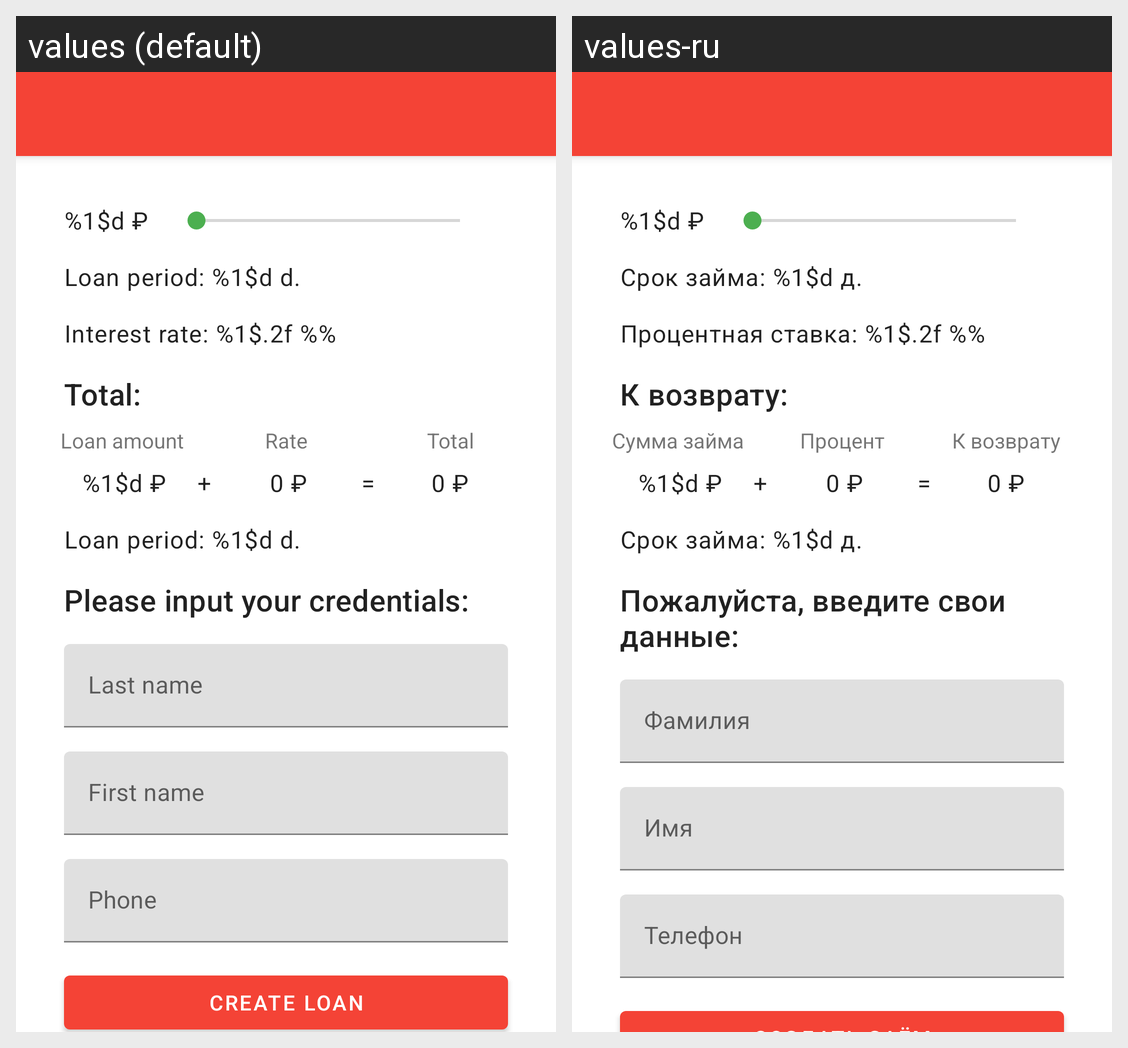

Here is an Android app screen in its default locale and in the app's own translations. Write out the translated-string differences for the strings that appear on this screen.
Android screen res/layout/fragment_loan_creation.xml rendered under 2 locales, left to right: values (default), values-ru. Device: Nexus 5 (rendered at 1080×1920; each locale shown at half size, 540×960, under a caption strip naming it); theme Theme.LoanApp.
Strings drawn on this screen, with the default value and each locale's value (text and hints the layout hard-codes, and strings that could not be matched under every locale, appear in the picture but are not listed):

loan_create_amount
  values: %1$d ₽
  values-ru: %1$d ₽  [not translated; the default value is used]

loan_create_period
  values: Loan period: %1$d d.
  values-ru: Срок займа: %1$d д.

loan_create_percent
  values: Interest rate: %1$.2f %%
  values-ru: Процентная ставка: %1$.2f %%

loan_create_total
  values: Total:
  values-ru: К возврату:

loan_create_amount_number
  values: %1$d ₽
  values-ru: %1$d ₽  [not translated; the default value is used]

plus
  values: +
  values-ru: +  [not translated; the default value is used]

loan_create_amount_empty
  values: 0 ₽
  values-ru: 0 ₽  [not translated; the default value is used]

equals
  values: =
  values-ru: =  [not translated; the default value is used]

loan_create_amount_sub
  values: Loan amount
  values-ru: Сумма займа

loan_create_percent_sum_sub
  values: Rate
  values-ru: Процент

loan_create_total_sub
  values: Total
  values-ru: К возврату

loan_create_credentials_header
  values: Please input your credentials:
  values-ru: Пожалуйста, введите свои данные:

hint_last_name
  values: Last name
  values-ru: Фамилия

hint_first_name
  values: First name
  values-ru: Имя

hint_phone
  values: Phone
  values-ru: Телефон
